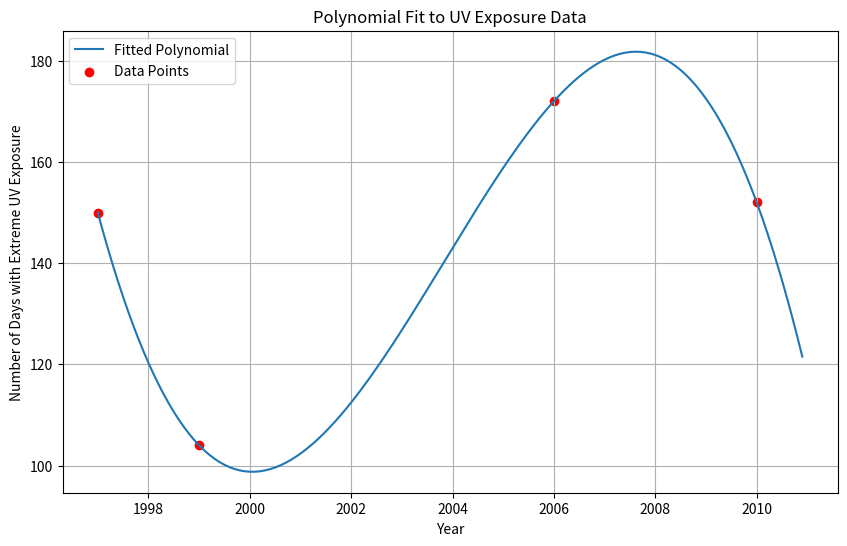

Here is the Python script that generated this plot:
import numpy as np
import matplotlib.pyplot as plt

def gauss(A, b):
    # Dimension der Matrix A
    n = A.shape[0]
    # Kopie der Matrix A
    R = np.copy(A)
    # Kopie des Vektors b
    b_copy = np.copy(b)
    # Determinante von A initialisieren
    detA = 1

    for i in range(n):
        # Pivot-Element finden
        pivot = R[i, i]
        # Wenn Pivot-Element 0 ist, dann ist die Matrix singulär
        if pivot == 0:
            raise ValueError("Matrix ist singulär")

        # Zeile i durch das Pivot-Element dividieren
        R[i, :] /= pivot
        b_copy[i] /= pivot

        # Alle Zeilen unterhalb der i-ten Zeile eliminieren
        for j in range(i+1, n):
            factor = R[j, i]
            R[j, :] -= factor * R[i, :]
            b_copy[j] -= factor * b_copy[i]

        # Determinante aktualisieren 
        detA *= pivot

    # Rückwärtseinsetzen
    x = np.zeros(n)
    for i in range(n-1, -1, -1):
        x[i] = b_copy[i]
        for j in range(i+1, n):
            x[i] -= R[i, j] * x[j]
      
    return R, detA, x

# Given data
# Year = x: 1997 = 0, 1999 = 2, 2006 = 9, 2010 = 13
x_shifted = np.array([0, 2, 9, 13], dtype=float)
# Number in Days = y 
y = np.array([150, 104, 172, 152], dtype=float)

# Construct the Vandermonde matrix for a third-degree polynomial
A = np.vander(x_shifted, 4)
print("Matrix A: ", A)

# Vector b is simply the y values
b = y
print("Vector b: ", b)

# Solve the linear system to find polynomial coefficients using least squares
coefficients, residuals, rank, s = np.linalg.lstsq(A, b, rcond=None)
print("Calculated Coefficients: a=", coefficients[0], "b=", coefficients[1], "c=", coefficients[2], "d=", coefficients[3])

# Generate a fine x-axis for plotting the polynomial
x_fine = np.arange(0, x_shifted[-1] + 1, 0.1)

# Evaluate the polynomial at the fine x points
y_fine = np.polyval(coefficients, x_fine)

# Convert the x-axis back to the original years for plotting
x_fine_years = x_fine + 1997
x_years = x_shifted + 1997  # Original years for data points

# Plot the data points and the polynomial
plt.figure(figsize=(10, 6))
plt.plot(x_fine_years, y_fine, label='Fitted Polynomial')
plt.scatter(x_years, y, color='red', label='Data Points')
plt.xlabel('Year')
plt.ylabel('Number of Days with Extreme UV Exposure')
plt.title('Polynomial Fit to UV Exposure Data')
plt.legend()
plt.grid(True)
plt.show()


# 3rd degree polynomial
#f(x) = ax**3 + bx**2 + cx + d
#
# x = 0 
#f(0) = a(0)**3 + b(0)**2 + c(0) + d = 150
# x = 2
#f(2) = a(2)**3 + b(2)**2 + c(2) + d = 104
# x = 9
#f(9) = a(9)**3 + b(9)**2 + c(9) + d = 172
# x = 13
#f(13) = a(13)**3 + b(13)**2 + c(13) + d = 152
#
#A = np.array([[   0,   0,  0, 1],  = 150
#              [   8,   4,  2, 1],  = 104
#              [ 729,  81,  9, 1],  = 172
#              [2197, 169, 13, 1]]) = 152
# b = np.array([150, -46, 22, 2])
#
#b = np.array([150, 104, 172, 152])
